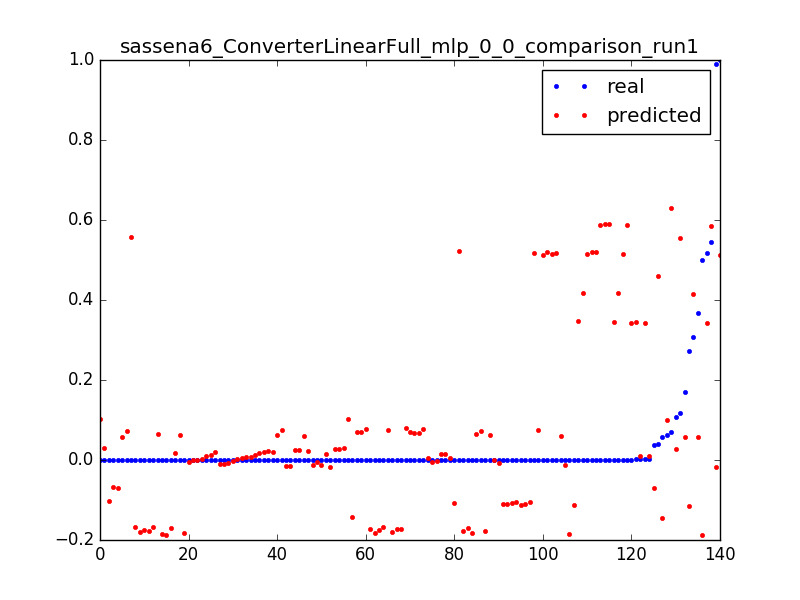

Source data for this figure (header and first rows):
0.06297515253375073, 0.100419655045, 0.0031847133757961785
0.0001656, 0.1014, 0.006369
3.277302321461695e-05, 0.1024, 0.009554
0.0001052, -0.06999, 0.003185
0.03661, -0.06898, 0.006369
6.694402989230066e-05, -0.06796, 0.009554
0.0001053, 0.05659, 0.003185
0.1696, 0.05761, 0.006369
0.3672, 0.05862, 0.009554
0.0001616, 0.05963, 0.01274
0.0005162, 0.06065, 0.01592
0.0001611, 0.06166, 0.01911
0.0003395, 0.06268, 0.02229
0.0001613, 0.06369, 0.02548
0.0003392, 0.0647, 0.02866
0.0001607, 0.06572, 0.03185
0.00025, 0.06673, 0.03503
0.0002502, 0.06774, 0.03822
0.0002499, 0.06876, 0.0414
0.0002202, 0.06977, 0.04459
0.0001904, 0.07079, 0.04777
0.0003392, 0.0718, 0.05096
0.0001287, 0.07281, 0.05414
0.0003709, 0.07383, 0.05732
0.0001614, 0.07484, 0.06051
0.0002498, 0.07585, 0.06369
0.0002502, 0.07687, 0.06688
0.0002483, 0.07788, 0.07006
0.0002499, 0.0789, 0.07325
0.2722, -0.1138, 0.003185
0.0005187, -0.1128, 0.006369
0.0003404, -0.1118, 0.009554
0.0003399, -0.1108, 0.01274
0.00034, -0.1098, 0.01592
0.0003406, -0.1088, 0.01911
0.0002511, -0.1077, 0.02229
0.00034, -0.1067, 0.02548
0.0003409, -0.1057, 0.02866
0.00034, -0.1047, 0.03185
6.457253319257686e-05, -0.1037, 0.03503
0.07083, 0.6297, 0.003185
0.03892, 0.4593, 0.003185
0.5459, 0.5859, 0.003185
0.001194, 0.5869, 0.006369
0.0006809, 0.5879, 0.009554
0.0006813, 0.5889, 0.01274
0.0006818, 0.5899, 0.01592
0.3086, 0.4155, 0.003185
0.0008749, 0.4165, 0.006369
0.0005606, 0.4175, 0.009554
0.1084, 0.02648, 0.003185
0.0001644, 0.02749, 0.006369
0.0001645, 0.0285, 0.009554
0.0001647, 0.02952, 0.01274
3.280301295887416e-05, 0.03053, 0.01592
0.05866, -0.1439, 0.003185
0.000167, -0.1429, 0.006369
0.9906, -0.01735, 0.003185
0.0001624, -0.01634, 0.006369
0.0001615, -0.01532, 0.009554
0.0001615, -0.01431, 0.01274
... 80 more rows
